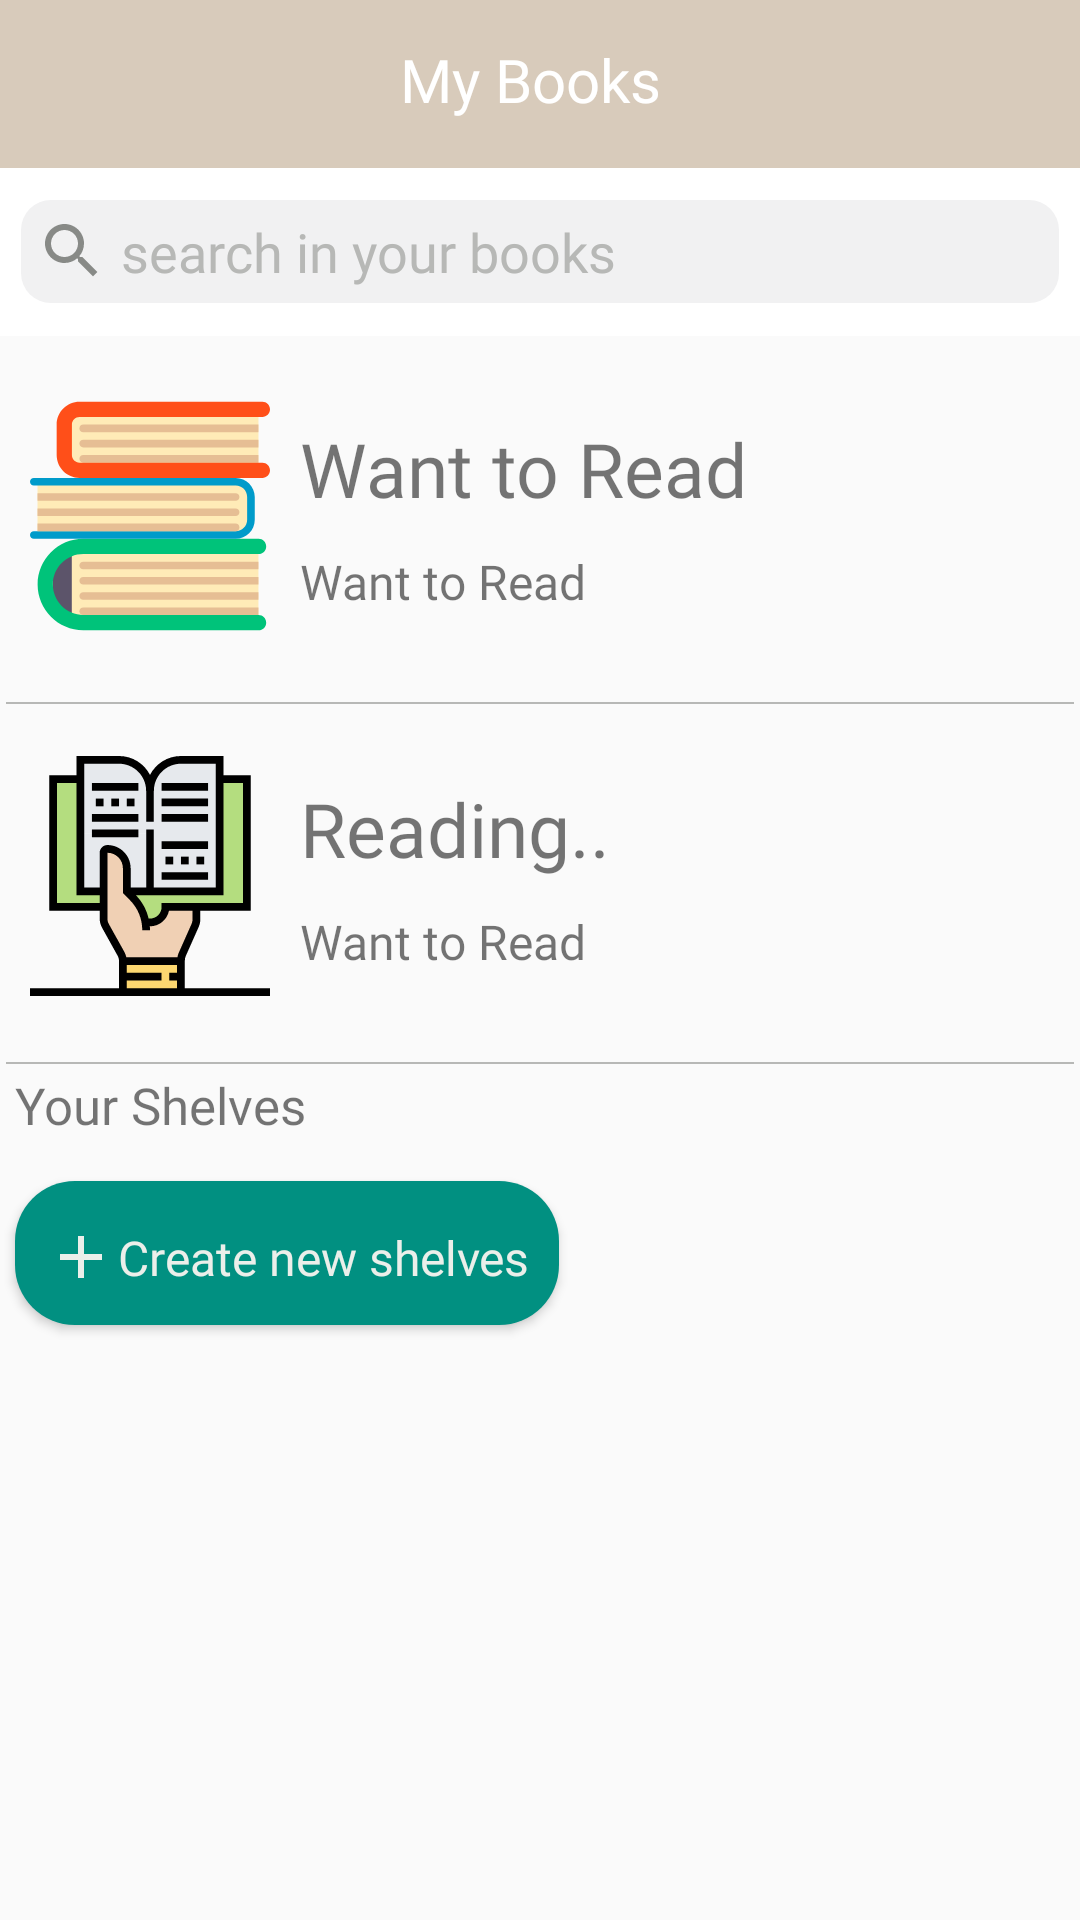

The Android layout XML behind this screen, and the referenced resources:
<!-- AndroidManifest.xml: application theme AppTheme.NoActionBar.FullScreen -->
<!-- res/layout/fragment_shelfbooks.xml -->
<?xml version="1.0" encoding="utf-8"?>
<RelativeLayout xmlns:android="http://schemas.android.com/apk/res/android"
    android:layout_width="match_parent"
    android:layout_height="match_parent"
    xmlns:app="http://schemas.android.com/apk/res-auto"
    android:focusable="true"
    android:focusableInTouchMode="true">

    <android.support.v7.widget.Toolbar
        android:id="@+id/shelfbooks_toolbar"
        android:layout_width="match_parent"
        android:layout_height="wrap_content"
        android:background="#d8cbbb"
        android:layout_marginLeft="-10dp"
        android:minHeight="?attr/actionBarSize"
        android:theme="@style/ThemeOverlay.AppCompat.Dark.ActionBar"
        app:popupTheme="@style/ThemeOverlay.AppCompat.Light"
        >
        <LinearLayout
            android:layout_width="match_parent"
            android:layout_height="40dp"
            android:orientation="horizontal"
            android:layout_marginRight="20dp"
            android:gravity="center"
            android:weightSum="1.2"


            android:layout_marginEnd="5dp">
            <ImageView
                android:id="@+id/btn_home"
                android:layout_width="0dp"
                android:layout_height="wrap_content"
                android:layout_weight="0.12"
                android:layout_gravity="center"

                android:src="@drawable/ic_keyboard_backspace_black_24dp"
                android:visibility="invisible"/>
            <TextView
                android:id="@+id/toolbar_title"
                android:layout_width="0dp"
                android:layout_height="30dp"
                android:layout_weight="0.9"
                android:text="My Books"
                android:textAlignment="center"
                android:layout_gravity="center"
                android:layout_margin="20dp"

                android:textColor="@drawable/white"
                android:textSize="20dp"
                android:fontFamily="@font/crimsontext"/>
            <ImageView
                android:id="@+id/imv_options"
                android:layout_width="0dp"
                android:layout_height="30dp"
                android:layout_gravity="center"
                android:layout_weight="0.15"
                android:src="@drawable/ic_menu_btns"
                android:visibility="invisible"/>
        </LinearLayout>
    </android.support.v7.widget.Toolbar>

    <LinearLayout
        android:id="@+id/ll_search_db"
        android:layout_width="match_parent"
        android:layout_height="?attr/actionBarSize"
        android:background="@drawable/white"

        android:layout_below="@+id/shelfbooks_toolbar"
        android:layout_marginTop="0dp"

        android:orientation="horizontal">
        <EditText
            android:id="@+id/et_search_book_db"
            android:layout_margin="7dp"
            android:padding="5dp"
            android:layout_width="0dp"
            android:layout_height="wrap_content"
            android:hint=" search in your books"
            android:textColorHint="@color/granite"
            android:fontFamily="@font/crimsontext"
            android:textSize="18dp"
            android:singleLine="true"
            android:drawableLeft="@drawable/ic_search_black_24dp"
            android:layout_weight="0.8"
            android:layout_gravity="center"
            android:inputType="text"
            android:imeOptions="actionSearch"
            android:background="@drawable/edit_text_round"/>
        <TextView
            android:id="@+id/tv_search_cancel_books"
            android:layout_width="0dp"
            android:layout_height="wrap_content"
            android:layout_weight="0.2"
            android:textSize="18dp"
            android:text="Cancel"

            android:visibility="gone"
            android:textAlignment="center"
            android:layout_gravity="center"/>
    </LinearLayout>

    <LinearLayout
        android:id="@+id/ly_wants"
        android:layout_width="match_parent"
        android:layout_height="wrap_content"
        android:layout_below="@+id/ll_search_db"
        android:layout_margin="5dp"
        android:clickable="false"
        android:orientation="horizontal">

        <ImageView

            android:layout_width="80dp"
            android:layout_height="100dp"
            android:layout_gravity="center"
            android:layout_margin="5dp"
            android:src="@drawable/ic_books" />

        <LinearLayout
            android:layout_width="match_parent"
            android:layout_height="wrap_content"
            android:layout_gravity="center"
            android:orientation="vertical">

            <TextView

                android:layout_width="match_parent"
                android:layout_height="wrap_content"
                android:layout_gravity="center"
                android:fontFamily="@font/crimsontext"
                android:padding="5dp"
                android:text="Want to Read"

                android:textSize="25dp" />

            <TextView
                android:id="@+id/tv_size_want"
                android:layout_width="match_parent"
                android:layout_height="wrap_content"
                android:layout_gravity="center"
                android:fontFamily="@font/crimsontext"
                android:padding="5dp"
                android:text="Want to Read"

                android:textSize="16dp" />

        </LinearLayout>


        </LinearLayout>

        <View

        android:layout_margin="2dp"
        android:layout_width="match_parent"
        android:layout_height="0.5dp"
            android:layout_below="@+id/ly_wants"
        android:background="@color/granite"/>

        <LinearLayout
        android:id="@+id/ly_reading"
        android:layout_margin="5dp"
        android:layout_width="match_parent"
            android:layout_below="@+id/ly_wants"
        android:layout_height="wrap_content"
        android:orientation="horizontal">

            <ImageView

            android:layout_margin="5dp"
            android:layout_width="80dp"
            android:layout_height="100dp"
            android:layout_gravity="center"
                android:clickable="false"
            android:src="@drawable/ic_instruction"/>

                <LinearLayout
                android:layout_width="match_parent"
                android:layout_height="wrap_content"
                    android:layout_gravity="center"
                android:orientation="vertical">
                    <TextView
                    android:padding="5dp"
                    android:layout_width="match_parent"
                    android:layout_height="wrap_content"
                    android:layout_gravity="center"
                    android:fontFamily="@font/crimsontext"
                    android:text="Reading.."

                    android:textSize="25dp" />
                    <TextView
                        android:id="@+id/tv_size_reading"
                    android:padding="5dp"
                    android:layout_width="match_parent"
                    android:layout_height="wrap_content"
                    android:layout_gravity="center"
                    android:fontFamily="@font/crimsontext"
                    android:text="Want to Read"

                    android:textSize="16dp" />

                </LinearLayout>

        </LinearLayout>


            <View
            android:layout_margin="2dp"
            android:layout_width="match_parent"
            android:layout_below="@+id/ly_reading"
            android:layout_height="0.5dp"
            android:background="@color/granite"/>

            <TextView
            android:id="@+id/tv_shelves"
            android:padding="5dp"
            android:layout_width="match_parent"
            android:layout_height="wrap_content"
            android:layout_below="@+id/ly_reading"
            android:text="Your Shelves"
            android:fontFamily="@font/crimsontext"
            android:textSize="17dp"/>

            <android.support.v7.widget.RecyclerView
            android:id="@+id/recyclerView"
                android:layout_margin="2dp"
            android:layout_width="match_parent"
            android:layout_below="@+id/tv_shelves"
            android:layout_height="wrap_content"
            />

        <Button
            android:id="@+id/btn_add_shelf"
            android:layout_width="wrap_content"
            android:layout_margin="5dp"
            android:layout_height="wrap_content"
            android:layout_marginBottom="?attr/actionBarSize"
            android:layout_below="@+id/recyclerView"
            android:drawableLeft="@drawable/ic_add_black_24dp"
            android:textColor="#EBEFEA"
            android:fontFamily="@font/crimsontext"
            android:textSize="16dp"
            android:background="@drawable/rounded_button_add_shelf"
            android:textAllCaps="false"
            android:text="Create new shelves"/>

    <include
        android:id="@+id/books_layout"
        layout="@layout/shelfbooks_layout"
        android:layout_width="match_parent"
        android:layout_height="match_parent"
        android:layout_marginTop="?attr/actionBarSize"
        android:layout_marginBottom="?attr/actionBarSize"
        android:visibility="gone"/>


    <include
        android:id="@+id/search_layout"
        layout="@layout/search_db_books_layout"
        android:layout_width="match_parent"
        android:layout_height="match_parent"
        android:layout_below="@+id/ll_search_db"
        android:visibility="gone"
        />

</RelativeLayout>
<!-- res/layout/shelfbooks_layout.xml (included above) -->
<?xml version="1.0" encoding="utf-8"?>
<LinearLayout xmlns:android="http://schemas.android.com/apk/res/android"
    android:layout_width="match_parent"
    android:layout_height="match_parent"
    xmlns:app="http://schemas.android.com/apk/res-auto"
    android:background="@drawable/white"
    android:clickable="true"

    android:orientation="vertical"
    android:focusable="true">



    <LinearLayout

        android:layout_width="match_parent"
        android:layout_height="wrap_content"
        android:orientation="horizontal"
        android:background="#fafafa"
        android:weightSum="3">
        <TextView
            android:id="@+id/tv_title_shelf"
            android:layout_width="0dp"
            android:layout_height="wrap_content"
            android:text="SORTED BY: "
            android:paddingLeft="5dp"
            android:layout_marginRight="15dp"
            android:fontFamily="@font/crimsontext"
            android:textSize="18dp"
            android:layout_weight="1"/>
        <TextView
            android:id="@+id/strategy_sorting"
            android:layout_width="0dp"
            android:layout_height="wrap_content"
            android:text="Authors"
            android:textColor="#019081"
            android:fontFamily="@font/crimsontext"
            android:textSize="18dp"
            android:layout_weight="1.2"/>

        <Button
            android:id="@+id/btn_reverse"
            android:drawableLeft="@drawable/ic_arrow_downward_black_24dp"
            android:layout_width="0dp"
            android:background="?android:attr/selectableItemBackground"
            android:layout_height="wrap_content"
            android:text="Reverse"
            android:textAllCaps="false"
            android:textColor="#019081"
            android:fontFamily="@font/crimsontext"
            android:textSize="18dp"
            android:layout_weight="0.7"
            android:drawableStart="@drawable/ic_arrow_downward_black_24dp" />
    </LinearLayout>

    <ListView
        android:layout_marginRight="5dp"
        android:layout_marginLeft="5dp"
        android:id="@+id/lv_books_shelf"
        android:layout_width="match_parent"
        android:listSelector="@drawable/my_selector"
        android:layout_height="match_parent"
        android:clipToPadding="false"
        android:padding="5dp"
        android:scrollbarStyle="outsideOverlay"
        android:divider="#80b8b8b9"
        android:dividerHeight="1.0sp"
        app:layout_behavior="@string/appbar_scrolling_view_behavior" />

</LinearLayout>
<!-- res/layout/search_db_books_layout.xml (included above) -->
<?xml version="1.0" encoding="utf-8"?>
<LinearLayout
    xmlns:android="http://schemas.android.com/apk/res/android" android:layout_width="match_parent"
    android:layout_height="match_parent"
    android:id="@+id/ly_search_db"
    android:clickable="true"
    android:focusable="true"
    android:background="@drawable/white">

    <ListView
        android:id="@+id/lv_searched_books"
        android:layout_width="match_parent"
        android:layout_height="wrap_content"
        android:clipToPadding="false"
        android:padding="5dp"
        android:scrollbarStyle="outsideOverlay"
        android:divider="#80b8b8b9"
        android:dividerHeight="1.0sp" />

</LinearLayout>
<!-- resources referenced by this layout -->
<resources>
  <color name="granite">#b7b8b6</color>
  <!-- drawable edit_text_round (drawable) -->
  <?xml version="1.0" encoding="utf-8"?>
  <shape xmlns:android="http://schemas.android.com/apk/res/android"
      android:shape="rectangle">
      <solid android:color="#f1f1f2"/>
      <corners android:radius="10dp"/>
  
  </shape>
  <!-- drawable ic_add_black_24dp (drawable) -->
  <vector android:height="24dp" android:tint="#EBEFEA"
      android:viewportHeight="24.0" android:viewportWidth="24.0"
      android:width="24dp" xmlns:android="http://schemas.android.com/apk/res/android">
      <path android:fillColor="#FF000000" android:pathData="M19,13h-6v6h-2v-6H5v-2h6V5h2v6h6v2z"/>
  </vector>
  <!-- drawable ic_arrow_downward_black_24dp (drawable) -->
  <vector android:height="24dp" android:tint="#BEC0BE"
      android:viewportHeight="24.0" android:viewportWidth="24.0"
      android:width="24dp" xmlns:android="http://schemas.android.com/apk/res/android">
      <path android:fillColor="#010101" android:pathData="M20,12l-1.41,-1.41L13,16.17V4h-2v12.17l-5.58,-5.59L4,12l8,8 8,-8z"/>
  </vector>
  <!-- drawable ic_books: vector/xml drawable (drawable, 2856 chars, omitted) -->
  <!-- drawable ic_keyboard_backspace_black_24dp (drawable) -->
  <vector android:height="24dp" android:tint="#FBFFFA"
      android:viewportHeight="24.0" android:viewportWidth="24.0"
      android:width="24dp" xmlns:android="http://schemas.android.com/apk/res/android">
      <path android:fillColor="#FF000000" android:pathData="M21,11H6.83l3.58,-3.59L9,6l-6,6 6,6 1.41,-1.41L6.83,13H21z"/>
  </vector>
  <!-- drawable ic_menu_btns (drawable) -->
  <vector android:height="20dp" android:viewportHeight="612"
      android:viewportWidth="612" android:width="20dp" xmlns:android="http://schemas.android.com/apk/res/android">
      <path android:fillColor="#F9F9F9" android:pathData="M69.545,306m-69.545,0a69.545,69.545 0,1 1,139.09 0a69.545,69.545 0,1 1,-139.09 0"/>
      <path android:fillColor="#F9F9F9" android:pathData="M306,306m-69.545,0a69.545,69.545 0,1 1,139.09 0a69.545,69.545 0,1 1,-139.09 0"/>
      <path android:fillColor="#F9F9F9" android:pathData="M542.455,306m-69.545,0a69.545,69.545 0,1 1,139.09 0a69.545,69.545 0,1 1,-139.09 0"/>
  </vector>
  <!-- drawable ic_search_black_24dp (drawable) -->
  <vector android:height="24dp" android:tint="#888A87"
      android:viewportHeight="24.0" android:viewportWidth="24.0"
      android:width="24dp" xmlns:android="http://schemas.android.com/apk/res/android">
      <path android:fillColor="#FF000000" android:pathData="M15.5,14h-0.79l-0.28,-0.27C15.41,12.59 16,11.11 16,9.5 16,5.91 13.09,3 9.5,3S3,5.91 3,9.5 5.91,16 9.5,16c1.61,0 3.09,-0.59 4.23,-1.57l0.27,0.28v0.79l5,4.99L20.49,19l-4.99,-5zM9.5,14C7.01,14 5,11.99 5,9.5S7.01,5 9.5,5 14,7.01 14,9.5 11.99,14 9.5,14z"/>
  </vector>
  <!-- drawable my_selector (drawable) -->
  <?xml version="1.0" encoding="utf-8"?>
  <selector xmlns:android="http://schemas.android.com/apk/res/android">
  
      <item android:state_pressed="true">
          <shape>
              <solid android:color="#929292" />
          </shape>
      </item>
      
      <item android:state_enabled="true" android:drawable="@android:color/holo_blue_dark" />
      <item>
          <shape>
              <solid android:color="#FFFFFF" />
          </shape>
      </item>
  
  </selector>
  <!-- drawable rounded_button_add_shelf (drawable) -->
  <?xml version="1.0" encoding="utf-8"?>
  <shape xmlns:android="http://schemas.android.com/apk/res/android" >
  
      <solid android:color="#019081"/>
  
  
      <padding
          android:left="10dp"
          android:right="10dp"
          android:top="3dp" />
  
      <corners android:radius="20dp" />
  </shape>
  <style name="AppTheme.NoActionBar.FullScreen">
          <item name="windowActionBar">false</item>
          <item name="windowNoTitle">true</item>
          <item name="android:windowFullscreen">true</item>
          <item name="android:textColorHint">@color/colorAccent</item>
      </style>
  <color name="colorAccent">#333644</color>
</resources>
